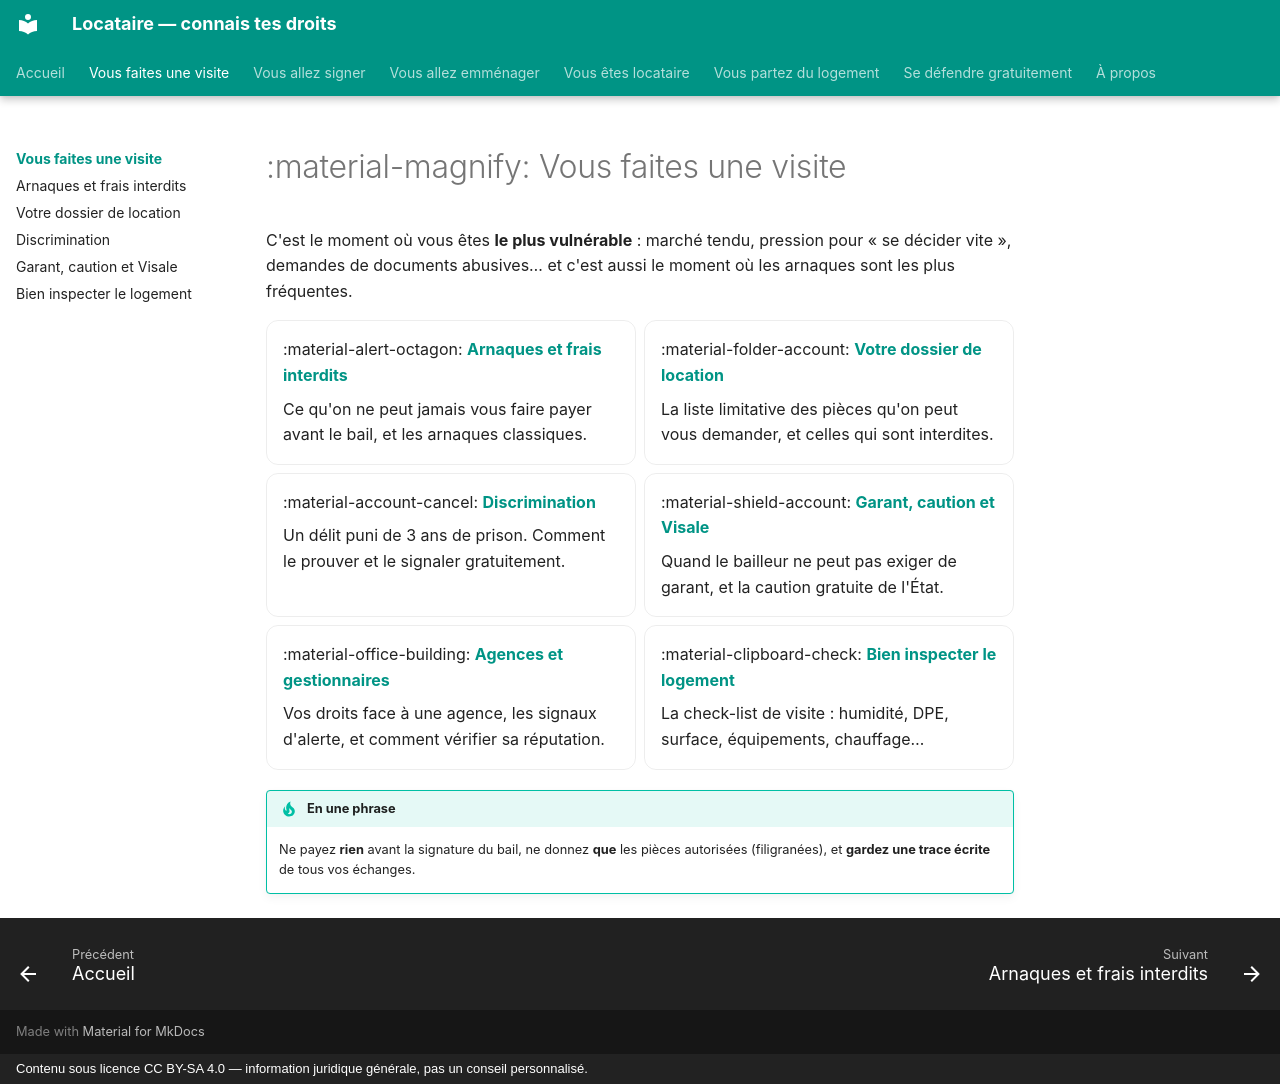

repository: saladandonionrings/locataire · page: visite/index.html · generator: mkdocs · copyright: Contenu sous licence CC BY-SA 4.0 — information juridique générale, pas un conseil personnalisé.

# :material-magnify: Vous faites une visite

C'est le moment où vous êtes **le plus vulnérable** : marché tendu, pression pour « se décider vite », demandes de documents abusives… et c'est aussi le moment où les arnaques sont les plus fréquentes.

<div class="grid cards" markdown>

-   :material-alert-octagon: **[Arnaques et frais interdits](arnaques.md)**

    Ce qu'on ne peut jamais vous faire payer avant le bail, et les arnaques classiques.

-   :material-folder-account: **[Votre dossier de location](dossier.md)**

    La liste limitative des pièces qu'on peut vous demander, et celles qui sont interdites.

-   :material-account-cancel: **[Discrimination](discrimination.md)**

    Un délit puni de 3 ans de prison. Comment le prouver et le signaler gratuitement.

-   :material-shield-account: **[Garant, caution et Visale](garant.md)**

    Quand le bailleur ne peut pas exiger de garant, et la caution gratuite de l'État.

-   :material-office-building: **[Agences et gestionnaires](../recours/gestionnaires.md)**

    Vos droits face à une agence, les signaux d'alerte, et comment vérifier sa réputation.

-   :material-clipboard-check: **[Bien inspecter le logement](inspecter.md)**

    La check-list de visite : humidité, DPE, surface, équipements, chauffage…

</div>

!!! tip "En une phrase"
    Ne payez **rien** avant la signature du bail, ne donnez **que** les pièces autorisées (filigranées), et **gardez une trace écrite** de tous vos échanges.
